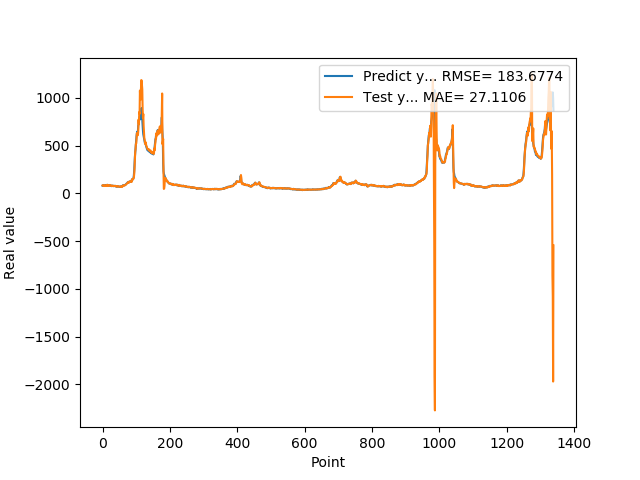

The data file committed next to this chart (first rows):
7.946800000000000352e+01, 8.216998826848559645e+01
7.818800000000000239e+01, 7.937188288056154306e+01
8.051100000000000989e+01, 7.855990811715828670e+01
7.726999999999999602e+01, 8.046413887223489780e+01
8.339900000000000091e+01, 7.725257215390293197e+01
7.622599999999999909e+01, 8.302663050867252537e+01
7.828600000000000136e+01, 7.592322236800964674e+01
8.094199999999999307e+01, 7.831996273461216163e+01
8.189699999999999136e+01, 8.062017144436137528e+01
8.466700000000000159e+01, 8.137234780317356808e+01
7.834399999999999409e+01, 8.450959283605895678e+01
8.075499999999999545e+01, 7.850098450493979385e+01
8.097499999999999432e+01, 8.088266474047638610e+01
8.798899999999999011e+01, 8.064455991993467876e+01
8.859899999999998954e+01, 8.709313427941761176e+01
7.852700000000000102e+01, 8.794688434363486351e+01
8.433899999999999864e+01, 7.903351035485221132e+01
7.957699999999999818e+01, 8.422961871160201497e+01
8.062399999999999523e+01, 7.855556069741626857e+01
8.065399999999999636e+01, 8.043178197479564062e+01
8.308400000000000318e+01, 8.061370953612103563e+01
8.220799999999999841e+01, 8.275145477889610390e+01
7.790000000000000568e+01, 8.214172614874375711e+01
8.185699999999999932e+01, 7.836284275554027090e+01
8.099399999999999977e+01, 8.186521709458766338e+01
7.947899999999999920e+01, 8.052675418862676793e+01
8.069100000000000250e+01, 7.970059984585425639e+01
7.499299999999999500e+01, 8.083430569859010006e+01
7.594299999999999784e+01, 7.532638393295640356e+01
7.811199999999999477e+01, 7.616262112220239544e+01
8.048000000000000398e+01, 7.778333795646592819e+01
7.664800000000001035e+01, 7.986921540462799385e+01
7.726999999999999602e+01, 7.682985841948654127e+01
7.443000000000000682e+01, 7.756082196154487463e+01
7.576699999999999591e+01, 7.465551745902138236e+01
7.626800000000000068e+01, 7.577347169828914275e+01
7.792900000000000205e+01, 7.616524689262132597e+01
7.799800000000000466e+01, 7.772420928031895926e+01
7.522599999999999909e+01, 7.795075133880976637e+01
7.323699999999999477e+01, 7.559368053177861668e+01
7.517600000000000193e+01, 7.376832470463656932e+01
7.000600000000000023e+01, 7.517976127838556977e+01
6.901200000000000045e+01, 7.042885243958527042e+01
6.864799999999999613e+01, 6.965591455171443158e+01
7.406000000000000227e+01, 6.900537610162044189e+01
7.538400000000000034e+01, 7.316830463325307221e+01
7.332200000000000273e+01, 7.461159623272719443e+01
7.210300000000000864e+01, 7.345428509610800916e+01
6.855700000000000216e+01, 7.252968516524737197e+01
6.704300000000000637e+01, 6.927202604145384157e+01
6.927299999999999613e+01, 6.772334445232657174e+01
6.811599999999999966e+01, 6.926349184099376544e+01
6.740300000000000580e+01, 6.816794358086276873e+01
6.967399999999999238e+01, 6.785281263390707807e+01
6.704899999999999238e+01, 6.972887636803648093e+01
7.146699999999999875e+01, 6.740389304455014496e+01
6.921500000000000341e+01, 7.117869142417920614e+01
6.728399999999999181e+01, 6.916676654595308094e+01
7.426000000000000512e+01, 6.795177119400099741e+01
7.452199999999999136e+01, 7.382396773661244538e+01
8.128399999999999181e+01, 7.355909048919495774e+01
... 1,279 more rows
